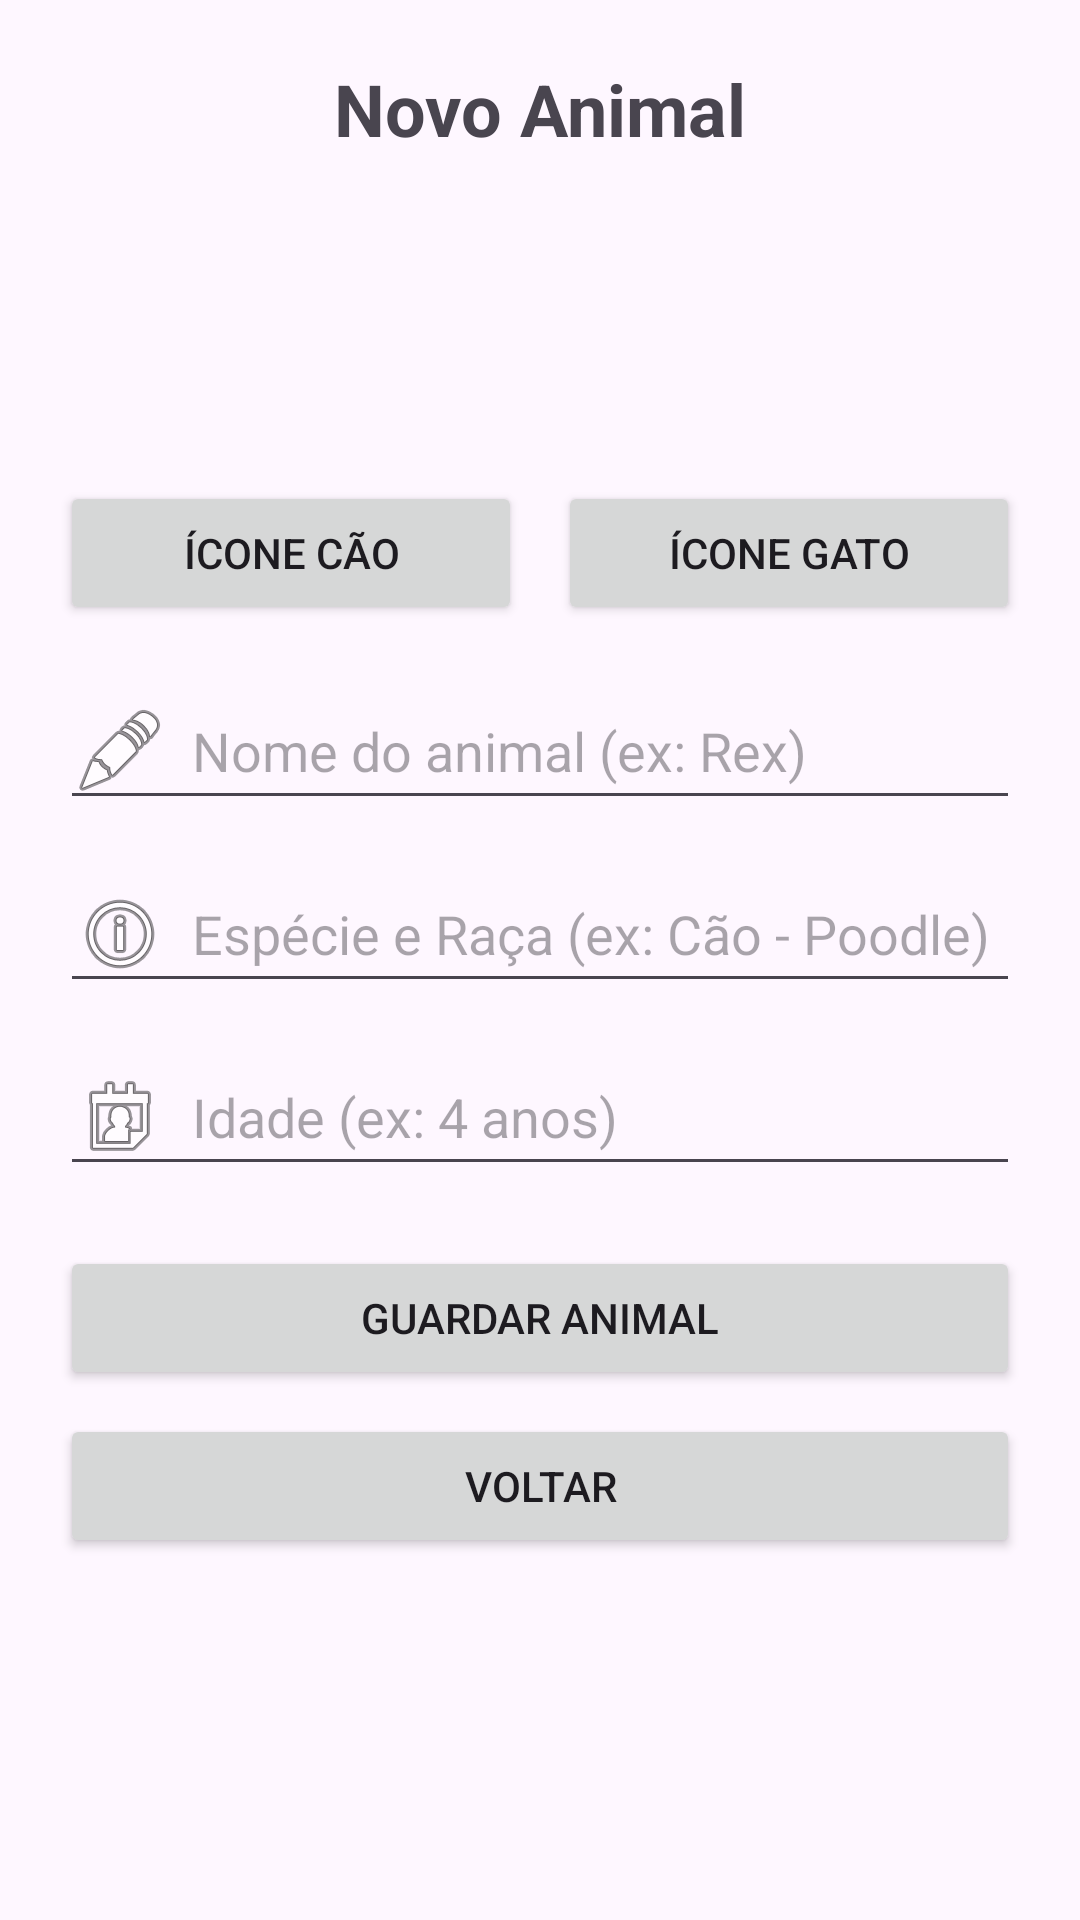

Android layout source for this screen:
<!-- AndroidManifest.xml: application theme Theme.PortalPet -->
<!-- res/layout/activity_cadastro_pet.xml -->
<?xml version="1.0" encoding="utf-8"?>
<androidx.constraintlayout.widget.ConstraintLayout
    xmlns:android="http://schemas.android.com/apk/res/android"
    xmlns:app="http://schemas.android.com/apk/res-auto"
    xmlns:tools="http://schemas.android.com/tools"
    android:layout_width="match_parent"
    android:layout_height="match_parent"
    android:padding="20dp"
    tools:context=".ui.CadastroPetActivity">

    <TextView
        android:id="@+id/tvTituloCadastroPet"
        android:layout_width="wrap_content"
        android:layout_height="wrap_content"
        android:text="@string/titulo_cadastro_pet"
        android:textSize="24sp"
        android:textStyle="bold"
        app:layout_constraintTop_toTopOf="parent"
        app:layout_constraintStart_toStartOf="parent"
        app:layout_constraintEnd_toEndOf="parent" />

    <ImageView
        android:id="@+id/imgPreviewPet"
        android:layout_width="88dp"
        android:layout_height="88dp"
        android:src="@drawable/ic_pet_cao"
        android:contentDescription="@string/app_name"
        android:layout_marginTop="12dp"
        app:layout_constraintTop_toBottomOf="@id/tvTituloCadastroPet"
        app:layout_constraintStart_toStartOf="parent"
        app:layout_constraintEnd_toEndOf="parent" />

    <Button
        android:id="@+id/btnIconeCao"
        android:layout_width="0dp"
        android:layout_height="wrap_content"
        android:text="@string/btn_icone_cao"
        android:layout_marginTop="8dp"
        android:layout_marginEnd="6dp"
        app:layout_constraintTop_toBottomOf="@id/imgPreviewPet"
        app:layout_constraintStart_toStartOf="parent"
        app:layout_constraintEnd_toStartOf="@id/btnIconeGato" />

    <Button
        android:id="@+id/btnIconeGato"
        android:layout_width="0dp"
        android:layout_height="wrap_content"
        android:text="@string/btn_icone_gato"
        android:layout_marginTop="8dp"
        android:layout_marginStart="6dp"
        app:layout_constraintTop_toBottomOf="@id/imgPreviewPet"
        app:layout_constraintStart_toEndOf="@id/btnIconeCao"
        app:layout_constraintEnd_toEndOf="parent" />

    <EditText
        android:id="@+id/edtNomePet"
        android:layout_width="0dp"
        android:layout_height="wrap_content"
        android:hint="@string/hint_nome_pet"
        android:inputType="textPersonName"
        android:drawableStart="@android:drawable/ic_menu_edit"
        android:drawablePadding="8dp"
        android:layout_marginTop="16dp"
        app:layout_constraintTop_toBottomOf="@id/btnIconeCao"
        app:layout_constraintStart_toStartOf="parent"
        app:layout_constraintEnd_toEndOf="parent" />

    <EditText
        android:id="@+id/edtEspecieRaca"
        android:layout_width="0dp"
        android:layout_height="wrap_content"
        android:hint="@string/hint_especie_raca"
        android:inputType="text"
        android:drawableStart="@android:drawable/ic_menu_info_details"
        android:drawablePadding="8dp"
        android:layout_marginTop="12dp"
        app:layout_constraintTop_toBottomOf="@id/edtNomePet"
        app:layout_constraintStart_toStartOf="parent"
        app:layout_constraintEnd_toEndOf="parent" />

    <EditText
        android:id="@+id/edtIdadePet"
        android:layout_width="0dp"
        android:layout_height="wrap_content"
        android:hint="@string/hint_idade_pet"
        android:inputType="text"
        android:drawableStart="@android:drawable/ic_menu_my_calendar"
        android:drawablePadding="8dp"
        android:layout_marginTop="12dp"
        app:layout_constraintTop_toBottomOf="@id/edtEspecieRaca"
        app:layout_constraintStart_toStartOf="parent"
        app:layout_constraintEnd_toEndOf="parent" />

    <Button
        android:id="@+id/btnSalvarPet"
        android:layout_width="0dp"
        android:layout_height="wrap_content"
        android:text="@string/btn_salvar_pet"
        android:layout_marginTop="20dp"
        app:layout_constraintTop_toBottomOf="@id/edtIdadePet"
        app:layout_constraintStart_toStartOf="parent"
        app:layout_constraintEnd_toEndOf="parent" />

    <Button
        android:id="@+id/btnVoltarCadastroPet"
        android:layout_width="0dp"
        android:layout_height="wrap_content"
        android:text="@string/btn_voltar"
        android:layout_marginTop="8dp"
        app:layout_constraintTop_toBottomOf="@id/btnSalvarPet"
        app:layout_constraintStart_toStartOf="parent"
        app:layout_constraintEnd_toEndOf="parent" />

</androidx.constraintlayout.widget.ConstraintLayout>
<!-- resources referenced by this layout -->
<resources>
  <string name="app_name">PortalPet</string>
  <string name="btn_icone_cao">Ícone Cão</string>
  <string name="btn_icone_gato">Ícone Gato</string>
  <string name="btn_salvar_pet">Guardar Animal</string>
  <string name="btn_voltar">Voltar</string>
  <string name="hint_especie_raca">Espécie e Raça (ex: Cão - Poodle)</string>
  <string name="hint_idade_pet">Idade (ex: 4 anos)</string>
  <string name="hint_nome_pet">Nome do animal (ex: Rex)</string>
  <string name="titulo_cadastro_pet">Novo Animal</string>
  <style name="Theme.PortalPet" parent="Base.Theme.PortalPet" />
  <style name="Base.Theme.PortalPet" parent="Theme.Material3.DayNight.NoActionBar">
          
          
      </style>
</resources>
